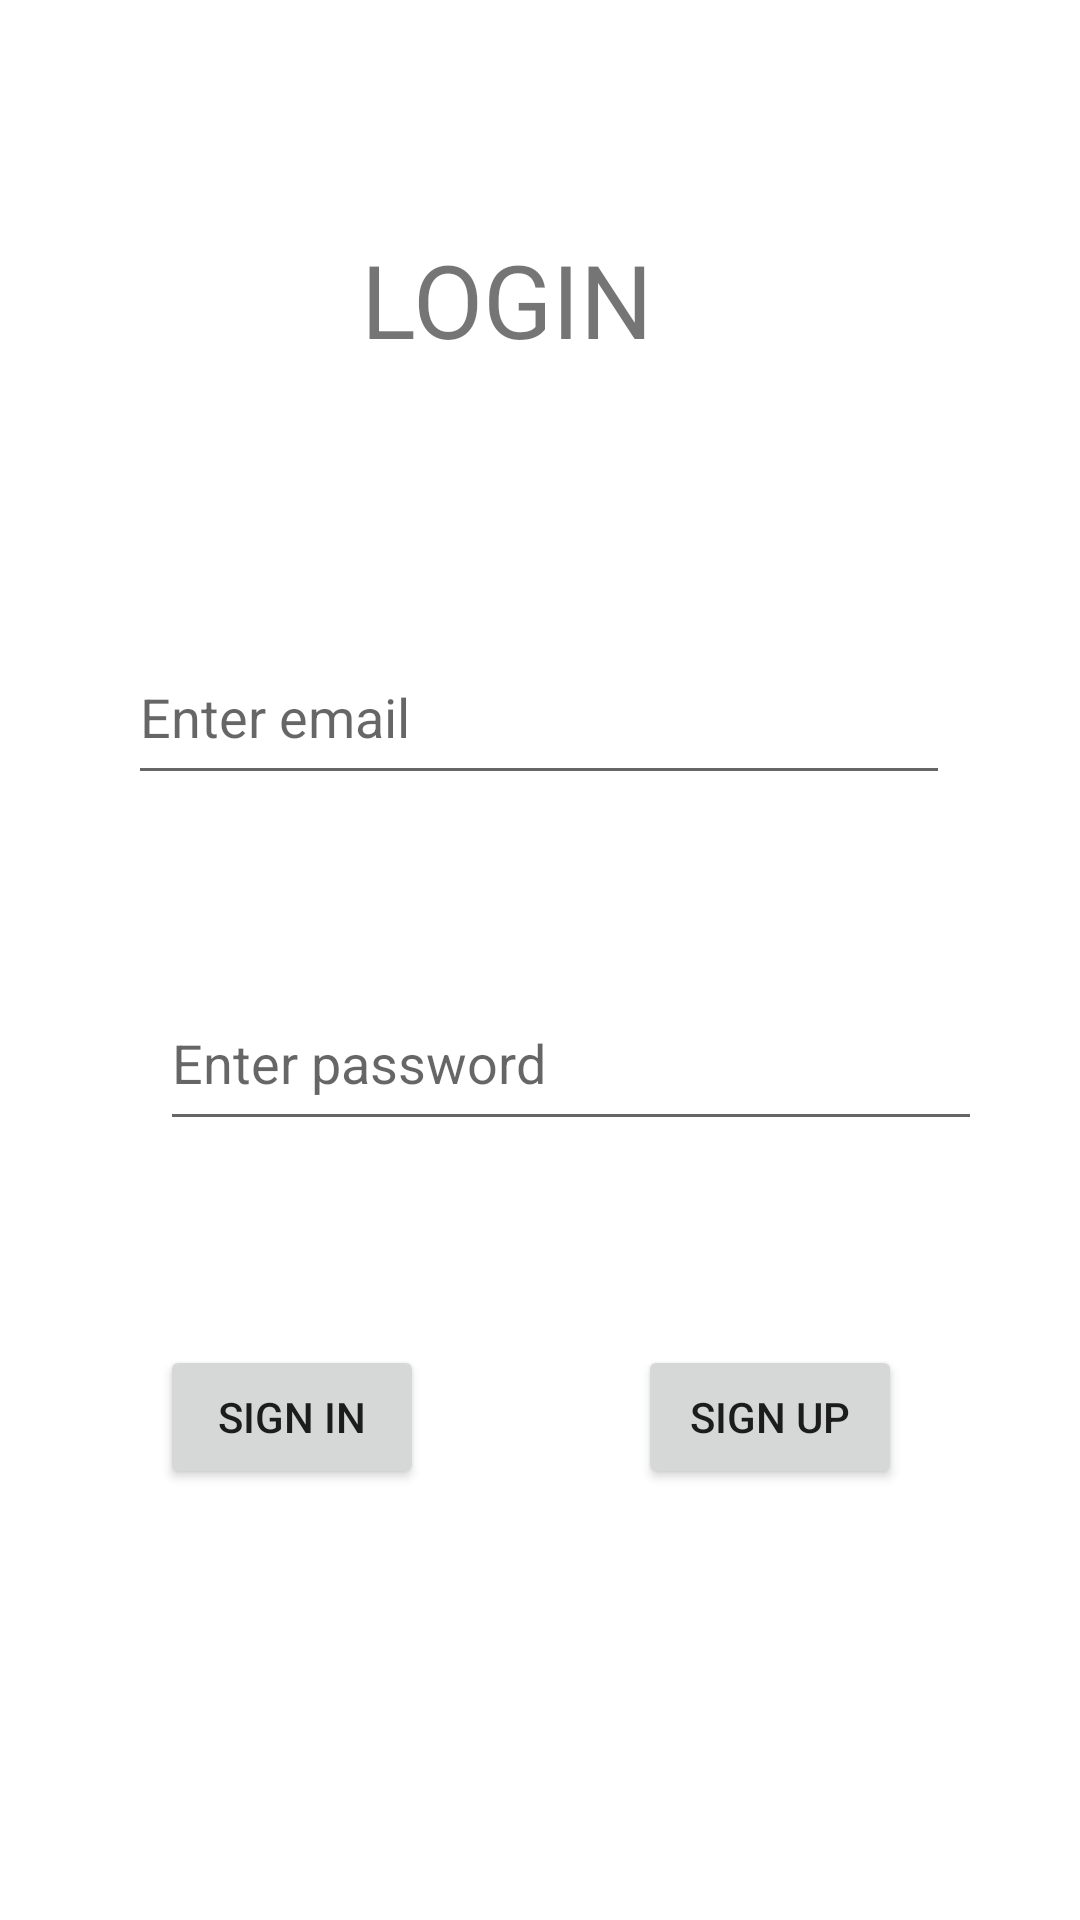

This screen was rendered from an Android layout file. Write that file and the resources it references.
<!-- AndroidManifest.xml: application theme Theme.InstaCloneJava -->
<!-- res/layout/activity_main2.xml -->
<?xml version="1.0" encoding="utf-8"?>
<androidx.constraintlayout.widget.ConstraintLayout xmlns:android="http://schemas.android.com/apk/res/android"
    xmlns:app="http://schemas.android.com/apk/res-auto"
    xmlns:tools="http://schemas.android.com/tools"
    android:layout_width="match_parent"
    android:layout_height="match_parent"
    tools:context=".view.MainActivity2">

    <EditText
        android:id="@+id/passwordText"
        android:layout_width="274dp"
        android:layout_height="55dp"
        android:ems="10"
        android:hint="Enter password"
        android:inputType="textPersonName"
        app:layout_constraintBottom_toBottomOf="parent"
        app:layout_constraintEnd_toEndOf="@+id/signupButton"
        app:layout_constraintHorizontal_bias="0.0"
        app:layout_constraintStart_toStartOf="@+id/signinButton"
        app:layout_constraintTop_toTopOf="parent"
        app:layout_constraintVertical_bias="0.556" />

    <EditText
        android:id="@+id/emailText"
        android:layout_width="274dp"
        android:layout_height="55dp"
        android:ems="10"
        android:hint="Enter email"
        android:inputType="textPersonName"
        app:layout_constraintBottom_toBottomOf="parent"
        app:layout_constraintEnd_toEndOf="parent"
        app:layout_constraintHorizontal_bias="0.496"
        app:layout_constraintStart_toStartOf="parent"
        app:layout_constraintTop_toTopOf="parent"
        app:layout_constraintVertical_bias="0.359" />

    <TextView
        android:id="@+id/textView2"
        android:layout_width="146dp"
        android:layout_height="56dp"
        android:text="LOGIN"
        android:textSize="34sp"
        app:layout_constraintBottom_toTopOf="@+id/emailText"
        app:layout_constraintEnd_toEndOf="parent"
        app:layout_constraintHorizontal_bias="0.562"
        app:layout_constraintStart_toStartOf="parent"
        app:layout_constraintTop_toTopOf="parent" />

    <Button
        android:id="@+id/signinButton"
        android:layout_width="wrap_content"
        android:layout_height="wrap_content"
        android:layout_marginTop="68dp"
        android:onClick="signinClicked"
        android:text="SIGN IN"
        app:layout_constraintBottom_toBottomOf="parent"
        app:layout_constraintEnd_toStartOf="@+id/signupButton"
        app:layout_constraintHorizontal_bias="0.427"
        app:layout_constraintStart_toStartOf="parent"
        app:layout_constraintTop_toBottomOf="@+id/passwordText"
        app:layout_constraintVertical_bias="0.0" />

    <Button
        android:id="@+id/signupButton"
        android:layout_width="wrap_content"
        android:layout_height="wrap_content"
        android:layout_marginTop="68dp"
        android:onClick="signupClicked"
        android:text="SIGN UP"
        app:layout_constraintBottom_toBottomOf="parent"
        app:layout_constraintEnd_toEndOf="parent"
        app:layout_constraintHorizontal_bias="0.782"
        app:layout_constraintStart_toStartOf="parent"
        app:layout_constraintTop_toBottomOf="@+id/passwordText"
        app:layout_constraintVertical_bias="0.0" />

</androidx.constraintlayout.widget.ConstraintLayout>
<!-- resources referenced by this layout -->
<resources>
  <style name="Theme.InstaCloneJava" parent="Theme.MaterialComponents.DayNight.DarkActionBar">
          
          <item name="colorPrimary">@color/purple_500</item>
          <item name="colorPrimaryVariant">@color/purple_700</item>
          <item name="colorOnPrimary">@color/white</item>
          
          <item name="colorSecondary">@color/teal_200</item>
          <item name="colorSecondaryVariant">@color/teal_700</item>
          <item name="colorOnSecondary">@color/black</item>
          
          <item name="android:statusBarColor">?attr/colorPrimaryVariant</item>
          
      </style>
  <!-- not gathered from this repository: default colours our renderer supplied (Android Studio template values) -->
  <color name="purple_500">#FF6200EE</color>
  <color name="purple_700">#FF3700B3</color>
  <color name="teal_200">#FF03DAC5</color>
  <color name="teal_700">#FF018786</color>
  <color name="black">#FF000000</color>
  <color name="white">#FFFFFFFF</color>
</resources>
